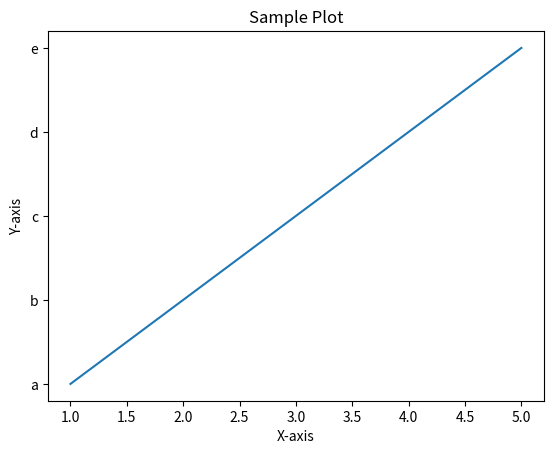

Generate this figure with matplotlib:
import matplotlib.pyplot as pyplot
x=[1,2,3,4,5]
y=['a','b','c','d','e']
pyplot.plot(x,y)
pyplot.title("Sample Plot")
pyplot.xlabel("X-axis")
pyplot.ylabel("Y-axis")
pyplot.show()
